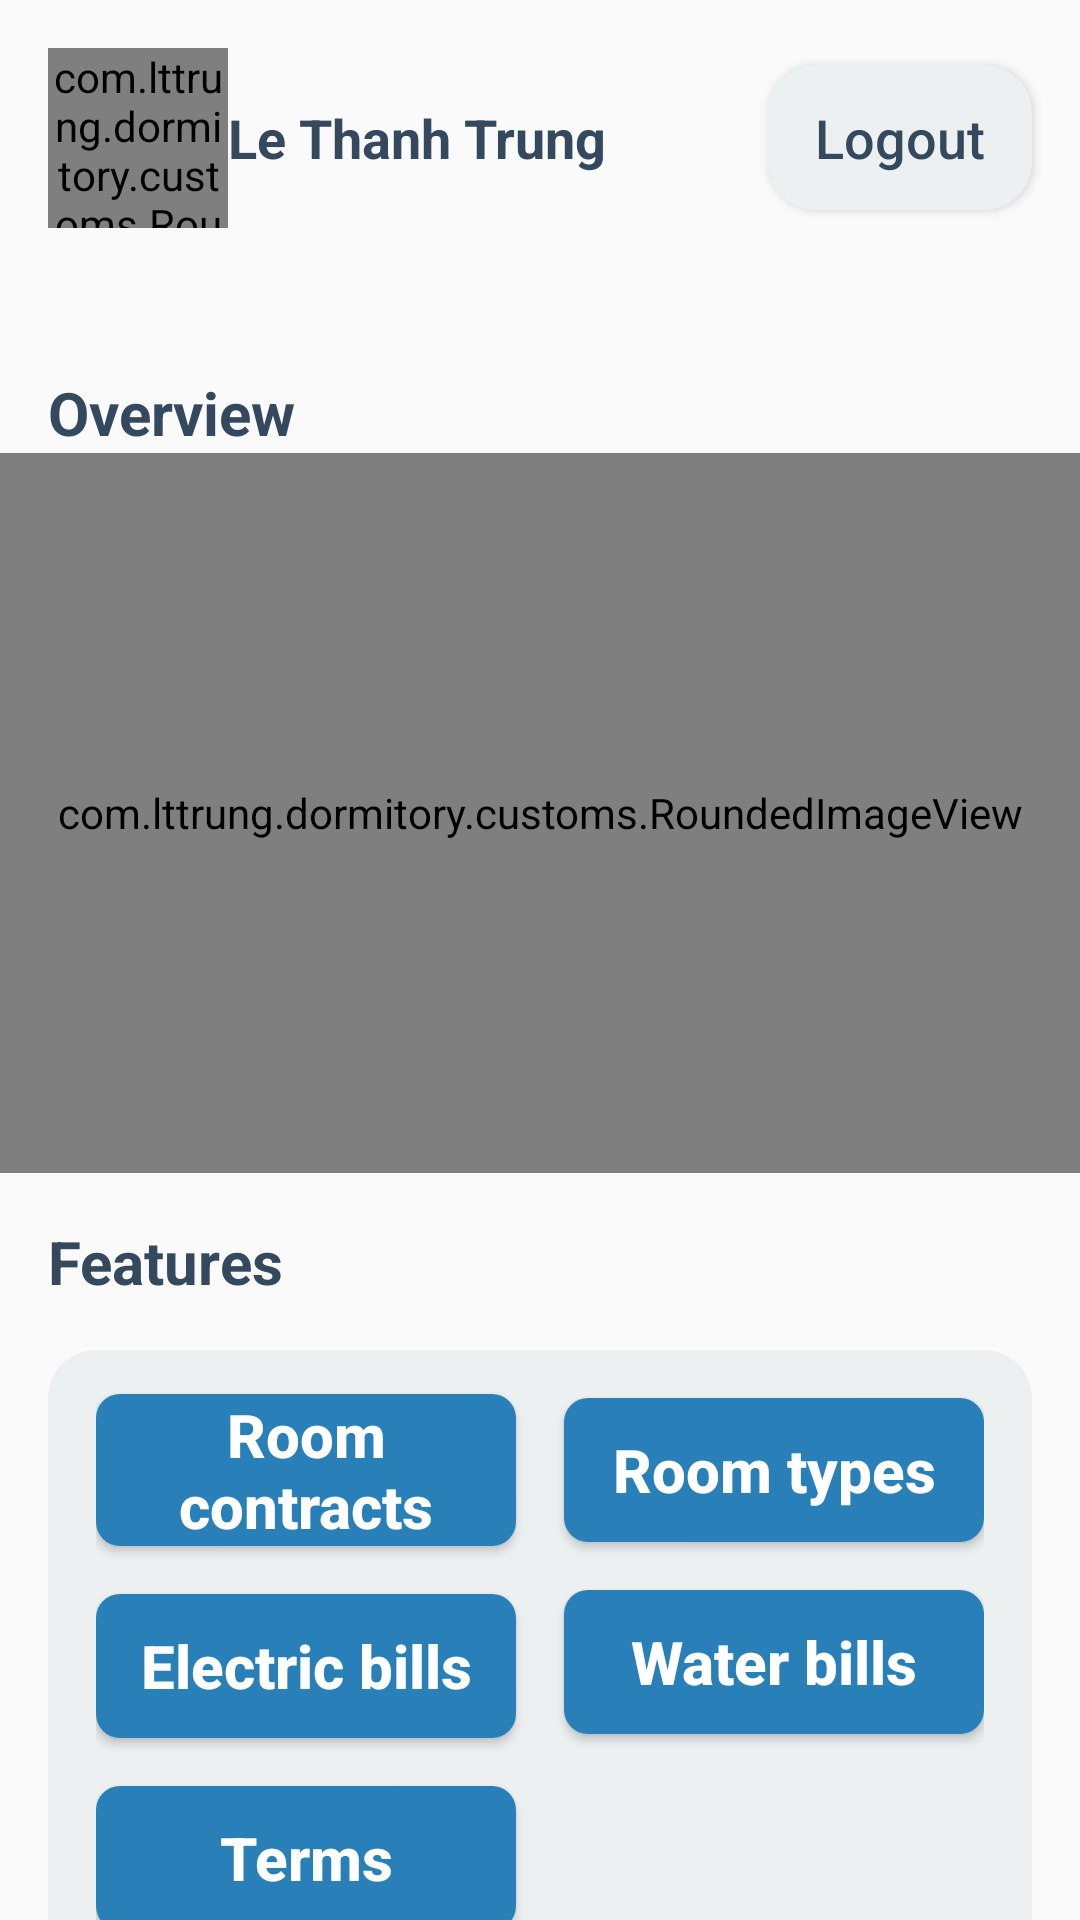

The Android layout XML behind this screen, and the referenced resources:
<!-- AndroidManifest.xml: application theme Theme.Dormitory.NoActionBar -->
<!-- res/layout/activity_admin_home.xml -->
<?xml version="1.0" encoding="utf-8"?>
<androidx.core.widget.NestedScrollView xmlns:android="http://schemas.android.com/apk/res/android"
    xmlns:app="http://schemas.android.com/apk/res-auto"
    xmlns:tools="http://schemas.android.com/tools"
    android:layout_width="match_parent"
    android:layout_height="match_parent"
    tools:context=".ui.activities.adminhome.AdminHomeActivity">

    <androidx.constraintlayout.widget.ConstraintLayout
        android:layout_width="match_parent"
        android:layout_height="wrap_content"
        android:paddingBottom="16dp">

        <com.google.android.material.appbar.AppBarLayout
            android:id="@+id/app_bar_layout"
            android:layout_width="match_parent"
            android:layout_height="wrap_content"
            android:backgroundTint="@android:color/transparent"
            app:elevation="0dp"
            app:layout_constraintEnd_toEndOf="parent"
            app:layout_constraintStart_toStartOf="parent"
            app:layout_constraintTop_toTopOf="parent">

            <androidx.appcompat.widget.Toolbar
                android:id="@+id/toolbar"
                android:layout_width="match_parent"
                android:layout_height="wrap_content"
                android:layout_marginVertical="16dp"
                android:paddingHorizontal="16dp">

                <com.lttrung.dormitory.customs.RoundedImageView
                    android:layout_width="60dp"
                    android:layout_height="60dp"
                    android:scaleType="centerCrop"
                    android:src="@drawable/img_view_profile"
                    app:borderColor="@android:color/transparent"
                    app:borderWidth="8dp"
                    app:radius="100dp" />

                <TextView
                    android:id="@+id/full_name"
                    style="@style/PrimaryTextView"
                    android:layout_width="wrap_content"
                    android:layout_height="wrap_content"
                    android:text="Le Thanh Trung"
                    android:textStyle="bold" />

                <Button
                    style="@style/PrimaryTextButton"
                    android:layout_width="wrap_content"
                    android:id="@+id/button_logout"
                    android:layout_height="wrap_content"
                    android:padding="12dp"
                    android:layout_gravity="end"
                    android:layout_marginEnd="16dp"
                    android:background="@drawable/bg_corner_16dp"
                    android:text="Logout" />
            </androidx.appcompat.widget.Toolbar>
        </com.google.android.material.appbar.AppBarLayout>

        <TextView
            android:id="@+id/title_overview"
            android:layout_width="match_parent"
            android:layout_height="wrap_content"
            android:layout_marginHorizontal="16dp"
            android:layout_marginTop="32dp"
            android:text="@string/overview"
            android:textColor="@color/primary_text_color"
            android:textSize="20sp"
            android:textStyle="bold"
            app:layout_constraintEnd_toEndOf="parent"
            app:layout_constraintStart_toStartOf="parent"
            app:layout_constraintTop_toBottomOf="@+id/app_bar_layout" />

        <com.lttrung.dormitory.customs.RoundedImageView
            android:id="@+id/img_overview"
            android:layout_width="match_parent"
            android:layout_height="240dp"
            android:src="@drawable/demo"
            app:borderColor="@color/primary_edit_text_background"
            app:borderWidth="32dp"
            app:layout_constraintTop_toBottomOf="@+id/title_overview"
            app:radius="16dp" />

        <TextView
            android:id="@+id/title_features"
            android:layout_width="match_parent"
            android:layout_height="wrap_content"
            android:layout_marginHorizontal="16dp"
            android:layout_marginTop="16dp"
            android:text="@string/features"
            android:textColor="@color/primary_text_color"
            android:textSize="20sp"
            android:textStyle="bold"
            app:layout_constraintEnd_toEndOf="parent"
            app:layout_constraintStart_toStartOf="parent"
            app:layout_constraintTop_toBottomOf="@+id/img_overview" />

        <androidx.constraintlayout.widget.ConstraintLayout
            android:id="@+id/container_features"
            android:layout_width="match_parent"
            android:layout_height="wrap_content"
            android:layout_marginHorizontal="16dp"
            android:layout_marginTop="16dp"
            android:background="@drawable/bg_corner_16dp"
            android:paddingHorizontal="16dp"
            android:paddingBottom="16dp"
            app:layout_constraintEnd_toEndOf="parent"
            app:layout_constraintStart_toStartOf="parent"
            app:layout_constraintTop_toBottomOf="@+id/title_features">

            <Button
                android:id="@+id/button_room_contracts"
                style="@style/PrimaryButton"
                android:layout_width="0dp"
                android:layout_height="wrap_content"
                android:text="@string/room_contracts"
                app:layout_constraintBottom_toBottomOf="@+id/button_room_types"
                app:layout_constraintEnd_toStartOf="@id/button_room_types"
                app:layout_constraintHorizontal_weight="1"
                app:layout_constraintStart_toStartOf="parent"
                app:layout_constraintTop_toTopOf="parent" />

            <Button
                android:id="@+id/button_room_types"
                style="@style/PrimaryButton"
                android:layout_width="0dp"
                android:layout_height="wrap_content"
                android:layout_marginStart="16dp"
                android:paddingHorizontal="8dp"
                android:text="@string/room_types"
                app:layout_constraintEnd_toEndOf="parent"
                app:layout_constraintHorizontal_weight="1"
                app:layout_constraintStart_toEndOf="@+id/button_room_contracts"
                app:layout_constraintTop_toTopOf="parent" />

            <Button
                android:id="@+id/button_electric_bills"
                style="@style/PrimaryButton"
                android:layout_width="0dp"
                android:layout_height="wrap_content"
                android:text="@string/electric_bills"
                app:layout_constraintEnd_toEndOf="@+id/button_room_contracts"
                app:layout_constraintStart_toStartOf="@+id/button_room_contracts"
                app:layout_constraintTop_toBottomOf="@+id/button_room_contracts" />

            <Button
                android:id="@+id/button_water_bills"
                style="@style/PrimaryButton"
                android:layout_width="0dp"
                android:layout_height="wrap_content"
                android:text="@string/water_bills"
                app:layout_constraintEnd_toEndOf="@+id/button_room_types"
                app:layout_constraintStart_toStartOf="@+id/button_room_types"
                app:layout_constraintTop_toBottomOf="@+id/button_room_types" />

            <Button
                android:id="@+id/button_terms"
                style="@style/PrimaryButton"
                android:layout_width="0dp"
                android:layout_height="wrap_content"
                android:text="@string/terms"
                app:layout_constraintEnd_toEndOf="@+id/button_electric_bills"
                app:layout_constraintStart_toStartOf="@+id/button_electric_bills"
                app:layout_constraintTop_toBottomOf="@+id/button_electric_bills" />
        </androidx.constraintlayout.widget.ConstraintLayout>

        <TextView
            android:id="@+id/title_statistics"
            android:layout_width="match_parent"
            android:layout_height="wrap_content"
            android:layout_marginHorizontal="16dp"
            android:layout_marginTop="32dp"
            android:text="@string/statistics"
            android:textColor="@color/primary_text_color"
            android:textSize="20sp"
            android:textStyle="bold"
            app:layout_constraintEnd_toEndOf="parent"
            app:layout_constraintStart_toStartOf="parent"
            app:layout_constraintTop_toBottomOf="@+id/container_features" />

        <Button
            android:id="@+id/button_chart_1"
            android:layout_width="match_parent"
            android:layout_height="wrap_content"
            android:layout_marginHorizontal="16dp"
            android:layout_marginTop="16dp"
            android:background="@drawable/bg_corner_16dp"
            android:drawableEnd="@drawable/ic_next_arrow"
            android:paddingStart="20dp"
            android:text="Thống kê sinh viên"
            android:textAlignment="viewStart"
            android:textAllCaps="false"
            android:textSize="16sp"
            app:layout_constraintTop_toBottomOf="@id/title_statistics" />

        <Button
            android:id="@+id/button_chart_2"
            android:layout_width="match_parent"
            android:layout_height="wrap_content"
            android:layout_marginHorizontal="16dp"
            android:layout_marginTop="8dp"
            android:background="@drawable/bg_corner_16dp"
            android:drawableEnd="@drawable/ic_next_arrow"
            android:paddingStart="20dp"
            android:text="Thống kê theo loại phòng"
            android:textAlignment="viewStart"
            android:textAllCaps="false"
            android:textSize="16sp"
            app:layout_constraintTop_toBottomOf="@+id/button_chart_1" />

        <Button
            android:id="@+id/button_chart_3"
            android:layout_width="match_parent"
            android:layout_height="wrap_content"
            android:layout_marginHorizontal="16dp"
            android:layout_marginTop="8dp"
            android:background="@drawable/bg_corner_16dp"
            android:drawableEnd="@drawable/ic_next_arrow"
            android:paddingStart="20dp"
            android:text="Thống kê theo giới tính"
            android:textAlignment="viewStart"
            android:textAllCaps="false"
            android:textSize="16sp"
            app:layout_constraintTop_toBottomOf="@+id/button_chart_2" />

    </androidx.constraintlayout.widget.ConstraintLayout>
</androidx.core.widget.NestedScrollView>
<!-- resources referenced by this layout -->
<resources>
  <color name="primary_edit_text_background">#ecf0f1</color>
  <color name="primary_text_color">#34495e</color>
  <!-- drawable bg_corner_16dp (drawable) -->
  <?xml version="1.0" encoding="utf-8"?>
  <shape xmlns:android="http://schemas.android.com/apk/res/android"
      android:shape="rectangle">
      <solid android:color="@color/primary_edit_text_background" />
      <corners android:radius="16dp" />
  </shape>
  <!-- drawable demo: jpeg bitmap (drawable, 479266 bytes) -->
  <!-- drawable ic_next_arrow (drawable) -->
  <vector android:autoMirrored="true" android:height="40dp"
      android:tint="@color/primary_color" android:viewportHeight="24"
      android:viewportWidth="24" android:width="40dp" xmlns:android="http://schemas.android.com/apk/res/android">
      <path android:fillColor="@android:color/white" android:pathData="M6.23,20.23l1.77,1.77l10,-10l-10,-10l-1.77,1.77l8.23,8.23z"/>
  </vector>
  <!-- drawable img_view_profile: vector/xml drawable (drawable, 2852 chars, omitted) -->
  <string name="electric_bills">Electric bills</string>
  <string name="features">Features</string>
  <string name="overview">Overview</string>
  <string name="room_contracts">Room contracts</string>
  <string name="room_types">Room types</string>
  <string name="statistics">Statistics</string>
  <string name="terms">Terms</string>
  <string name="water_bills">Water bills</string>
  <style name="PrimaryButton" parent="">
          <item name="android:textSize">20sp</item>
          <item name="android:textColor">@android:color/white</item>
          <item name="android:textStyle">bold</item>
          <item name="android:background">@drawable/bg_corner_8dp</item>
          <item name="android:backgroundTint">@color/primary_color</item>
          <item name="android:textAllCaps">false</item>
          <item name="android:layout_marginTop">16dp</item>
      </style>
  <style name="PrimaryTextButton" parent="Widget.AppCompat.Button">
          <item name="android:background">@android:color/transparent</item>
          <item name="android:textSize">18sp</item>
          <item name="android:textColor">@color/primary_text_color</item>
          <item name="android:textAllCaps">false</item>
      </style>
  <style name="PrimaryTextView" parent="Widget.AppCompat.TextView">
          <item name="android:textColor">@color/primary_text_color</item>
          <item name="android:textSize">18sp</item>
      </style>
  <style name="Theme.Dormitory.NoActionBar" parent="Theme.AppCompat.DayNight.NoActionBar">
          
          <item name="colorPrimary">@color/primary_color</item>
          <item name="colorPrimaryVariant">@color/primary_color</item>
          <item name="colorOnPrimary">@color/primary_color</item>
          
          <item name="colorSecondary">@color/primary_color</item>
          <item name="colorSecondaryVariant">@color/primary_color</item>
          <item name="colorOnSecondary">@color/primary_color</item>
          
          <item name="android:statusBarColor">?attr/colorPrimaryVariant</item>
          
          <item name="android:windowContentTransitions">true</item>
      </style>
  <color name="primary_color">#2980b9</color>
  <!-- drawable bg_corner_8dp (drawable) -->
  <?xml version="1.0" encoding="utf-8"?>
  <shape xmlns:android="http://schemas.android.com/apk/res/android"
      android:shape="rectangle">
      <solid android:color="@color/primary_edit_text_background" />
      <corners android:radius="8dp" />
  </shape>
</resources>
